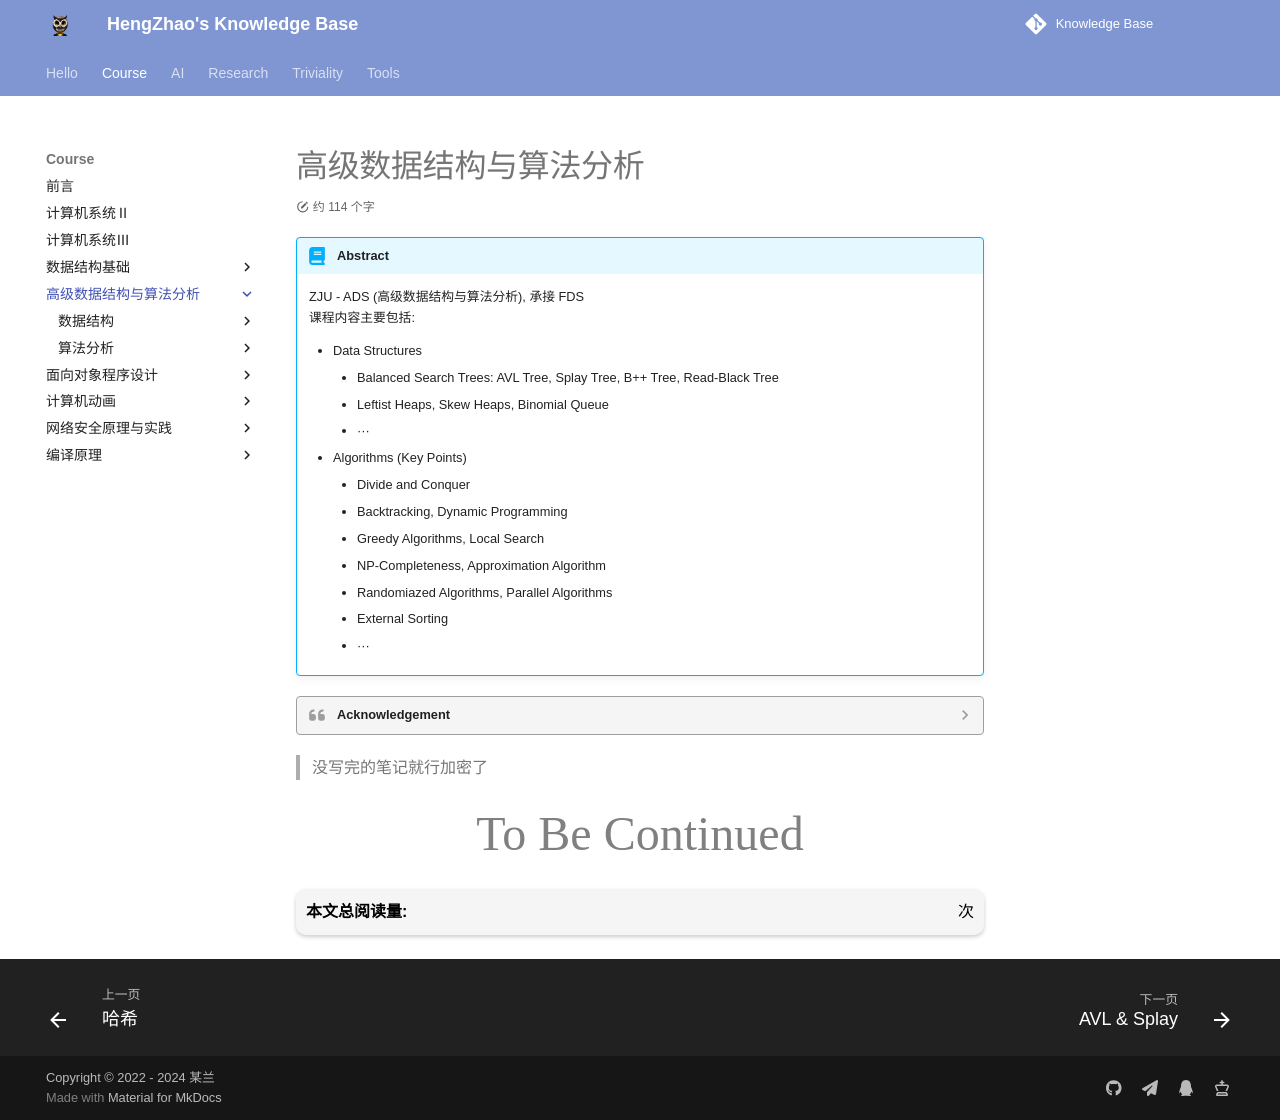

repository: EnlZhao/Notebook · page: Course/ADS/index.html · generator: mkdocs

# 高级数据结构与算法分析

!!! abstract
    ZJU - ADS (高级数据结构与算法分析), 承接 FDS
    课程内容主要包括:
    
    * Data Structures
        * Balanced Search Trees: AVL Tree, Splay Tree, B++ Tree, Read-Black Tree
        * Leftist Heaps, Skew Heaps, Binomial Queue
        * ···
    * Algorithms (Key Points)
        * Divide and Conquer
        * Backtracking, Dynamic Programming
        * Greedy Algorithms, Local Search
        * NP-Completeness, Approximation Algorithm
        * Randomiazed Algorithms, Parallel Algorithms
        * External Sorting
        * ···
  
??? quote "Acknowledgement"
    ZJU - ADS 课程组
    
    > 笔记中部分黄底图片摘自 ZJU-ADS 课程 PPT 中

> 没写完的笔记就行加密了

<center><font face="JetBrains Mono" color=grey size=18>To Be Continued</font></center>
